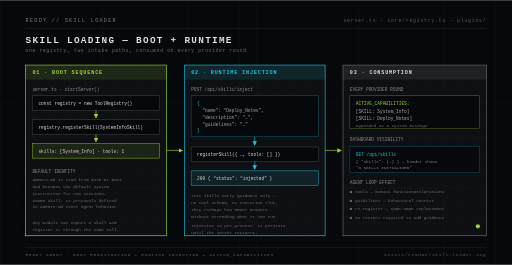
t = 0.00 s
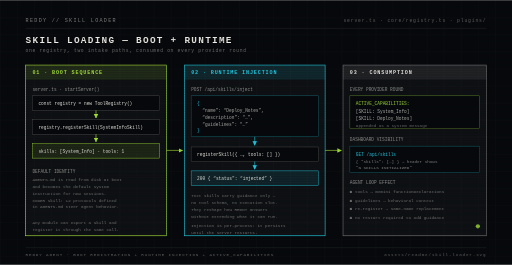
t = 0.25 s
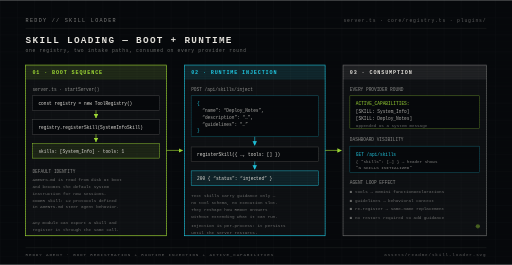
t = 0.75 s
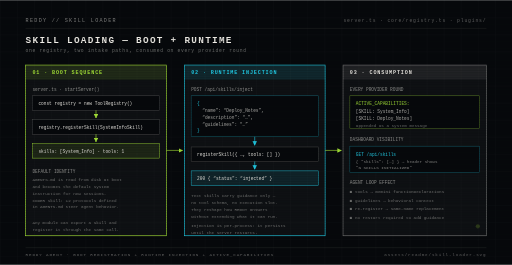
t = 1.00 s
t = 1.25 s: frame unchanged from t = 0.75 s, image omitted
t = 1.75 s: frame unchanged from t = 0.25 s, image omitted

The animated SVG that drew these frames (rendered in a browser with its animation timeline set to each time). Animation: 1 SMIL element (animate=1); one cycle of 2.00 s, repeats indefinitely.

<svg xmlns="http://www.w3.org/2000/svg" width="1200" height="620" viewBox="0 0 1200 620" font-family="ui-monospace, SFMono-Regular, Menlo, Consolas, 'Liberation Mono', monospace" role="img" aria-label="REDDY skill loader: skills load at boot from server.ts and at runtime through the inject API, then their guidelines are consumed as active capabilities on every iteration">
  <defs>
    <pattern id="grid" width="40" height="40" patternUnits="userSpaceOnUse">
      <path d="M 40 0 L 0 0 0 40" fill="none" stroke="#F4F1EB" stroke-opacity="0.05" stroke-width="1"/>
    </pattern>
    <pattern id="scan" width="4" height="4" patternUnits="userSpaceOnUse">
      <rect width="4" height="1.6" fill="#06080B" fill-opacity="0.22"/>
    </pattern>
    <marker id="sLime" viewBox="0 0 10 10" refX="9" refY="5" markerWidth="7" markerHeight="7" orient="auto-start-reverse">
      <path d="M 0 0 L 10 5 L 0 10 z" fill="#A9E838"/>
    </marker>
    <marker id="sCyan" viewBox="0 0 10 10" refX="9" refY="5" markerWidth="7" markerHeight="7" orient="auto-start-reverse">
      <path d="M 0 0 L 10 5 L 0 10 z" fill="#22D3EE"/>
    </marker>
  </defs>

  <rect width="1200" height="620" fill="#06080B"/>
  <rect width="1200" height="620" fill="url(#grid)"/>

  <text x="60" y="52" font-size="12" letter-spacing="3" fill="#F4F1EB" fill-opacity="0.55">REDDY // SKILL LOADER</text>
  <text x="1140" y="52" font-size="11" letter-spacing="2" fill="#F4F1EB" fill-opacity="0.4" text-anchor="end">server.ts &#183; core/registry.ts &#183; plugins/</text>
  <line x1="60" y1="66" x2="1140" y2="66" stroke="#F4F1EB" stroke-opacity="0.14" stroke-width="1"/>
  <text x="60" y="100" font-size="22" font-weight="700" letter-spacing="3" fill="#F4F1EB">SKILL LOADING &#8212; BOOT + RUNTIME</text>
  <text x="60" y="122" font-size="11" letter-spacing="1.5" fill="#F4F1EB" fill-opacity="0.45">one registry, two intake paths, consumed on every provider round</text>

  <!-- ============ PANEL 1: boot ============ -->
  <rect x="60" y="152" width="330" height="400" fill="#F4F1EB" fill-opacity="0.03" stroke="#A9E838" stroke-width="1.5"/>
  <rect x="60" y="152" width="330" height="34" fill="#A9E838" fill-opacity="0.12"/>
  <text x="76" y="174" font-size="12" font-weight="700" letter-spacing="2" fill="#A9E838">01 &#183; BOOT SEQUENCE</text>

  <text x="76" y="212" font-size="10.5" fill="#F4F1EB" fill-opacity="0.6">server.ts &#183; startServer()</text>
  <rect x="76" y="224" width="298" height="34" fill="#06080B" stroke="#F4F1EB" stroke-opacity="0.3"/>
  <text x="90" y="246" font-size="10.5" fill="#F4F1EB">const registry = new ToolRegistry()</text>
  <line x1="225" y1="258" x2="225" y2="276" stroke="#A9E838" stroke-width="1.5" marker-end="url(#sLime)"/>
  <rect x="76" y="280" width="298" height="34" fill="#06080B" stroke="#F4F1EB" stroke-opacity="0.3"/>
  <text x="90" y="302" font-size="10.5" fill="#F4F1EB">registry.registerSkill(SystemInfoSkill)</text>
  <line x1="225" y1="314" x2="225" y2="332" stroke="#A9E838" stroke-width="1.5" marker-end="url(#sLime)"/>
  <rect x="76" y="336" width="298" height="34" fill="#A9E838" fill-opacity="0.1" stroke="#A9E838"/>
  <text x="90" y="358" font-size="10.5" fill="#F4F1EB">skills: [System_Info] &#183; tools: 1</text>

  <text x="76" y="404" font-size="10.5" fill="#F4F1EB" fill-opacity="0.6">DEFAULT IDENTITY</text>
  <text x="76" y="424" font-size="10" fill="#F4F1EB" fill-opacity="0.45">AGENTS.md is read from disk at boot</text>
  <text x="76" y="440" font-size="10" fill="#F4F1EB" fill-opacity="0.45">and becomes the default system</text>
  <text x="76" y="456" font-size="10" fill="#F4F1EB" fill-opacity="0.45">instruction for new sessions.</text>
  <text x="76" y="472" font-size="10" fill="#F4F1EB" fill-opacity="0.45">CODER skill: 12 protocols defined</text>
  <text x="76" y="488" font-size="10" fill="#F4F1EB" fill-opacity="0.45">in AGENTS.md steer agent behavior.</text>
  <text x="76" y="524" font-size="10" fill="#F4F1EB" fill-opacity="0.45">Any module can export a Skill and</text>
  <text x="76" y="540" font-size="10" fill="#F4F1EB" fill-opacity="0.45">register it through the same call.</text>

  <line x1="390" y1="352" x2="428" y2="352" stroke="#A9E838" stroke-width="1.5" marker-end="url(#sLime)"/>

  <!-- ============ PANEL 2: runtime ============ -->
  <rect x="432" y="152" width="330" height="400" fill="#F4F1EB" fill-opacity="0.03" stroke="#22D3EE" stroke-width="1.5"/>
  <rect x="432" y="152" width="330" height="34" fill="#22D3EE" fill-opacity="0.12"/>
  <text x="448" y="174" font-size="12" font-weight="700" letter-spacing="2" fill="#22D3EE">02 &#183; RUNTIME INJECTION</text>

  <text x="448" y="212" font-size="10.5" fill="#F4F1EB" fill-opacity="0.6">POST /api/skills/inject</text>
  <rect x="448" y="224" width="298" height="96" fill="#06080B" stroke="#22D3EE" stroke-opacity="0.5"/>
  <text x="462" y="246" font-size="10.5" fill="#22D3EE">{</text>
  <text x="474" y="262" font-size="10.5" fill="#F4F1EB" fill-opacity="0.75">&#8220;name&#8221;: &#8220;Deploy_Notes&#8221;,</text>
  <text x="474" y="278" font-size="10.5" fill="#F4F1EB" fill-opacity="0.75">&#8220;description&#8221;: &#8220;&#8230;&#8221;,</text>
  <text x="474" y="294" font-size="10.5" fill="#F4F1EB" fill-opacity="0.75">&#8220;guidelines&#8221;: &#8220;&#8230;&#8221;</text>
  <text x="462" y="310" font-size="10.5" fill="#22D3EE">}</text>

  <line x1="597" y1="320" x2="597" y2="340" stroke="#22D3EE" stroke-width="1.5" marker-end="url(#sCyan)"/>
  <rect x="448" y="344" width="298" height="34" fill="#06080B" stroke="#F4F1EB" stroke-opacity="0.3"/>
  <text x="462" y="366" font-size="10.5" fill="#F4F1EB">registerSkill({ &#8230;, tools: [] })</text>
  <line x1="597" y1="378" x2="597" y2="396" stroke="#22D3EE" stroke-width="1.5" marker-end="url(#sCyan)"/>
  <rect x="448" y="400" width="298" height="34" fill="#22D3EE" fill-opacity="0.1" stroke="#22D3EE"/>
  <text x="462" y="422" font-size="10.5" fill="#F4F1EB">200 { &#8220;status&#8221;: &#8220;injected&#8221; }</text>

  <text x="448" y="462" font-size="10" fill="#F4F1EB" fill-opacity="0.45">Text skills carry guidance only &#8212;</text>
  <text x="448" y="478" font-size="10" fill="#F4F1EB" fill-opacity="0.45">no tool schema, no execution slot.</text>
  <text x="448" y="494" font-size="10" fill="#F4F1EB" fill-opacity="0.45">They reshape how REDDY answers</text>
  <text x="448" y="510" font-size="10" fill="#F4F1EB" fill-opacity="0.45">without extending what it can run.</text>
  <text x="448" y="532" font-size="10" fill="#F4F1EB" fill-opacity="0.45">Injection is per-process: it persists</text>
  <text x="448" y="548" font-size="10" fill="#F4F1EB" fill-opacity="0.45">until the server restarts.</text>

  <line x1="762" y1="352" x2="800" y2="352" stroke="#A9E838" stroke-width="1.5" marker-end="url(#sLime)"/>

  <!-- ============ PANEL 3: consumption ============ -->
  <rect x="804" y="152" width="336" height="400" fill="#F4F1EB" fill-opacity="0.03" stroke="#F4F1EB" stroke-opacity="0.45" stroke-width="1.5"/>
  <rect x="804" y="152" width="336" height="34" fill="#F4F1EB" fill-opacity="0.08"/>
  <text x="820" y="174" font-size="12" font-weight="700" letter-spacing="2" fill="#F4F1EB">03 &#183; CONSUMPTION</text>

  <text x="820" y="212" font-size="10.5" fill="#F4F1EB" fill-opacity="0.6">EVERY PROVIDER ROUND</text>
  <rect x="820" y="224" width="304" height="76" fill="#06080B" stroke="#A9E838" stroke-opacity="0.6"/>
  <text x="834" y="246" font-size="10.5" fill="#A9E838">ACTIVE_CAPABILITIES:</text>
  <text x="834" y="264" font-size="10.5" fill="#F4F1EB" fill-opacity="0.75">[SKILL: System_Info]</text>
  <text x="834" y="280" font-size="10.5" fill="#F4F1EB" fill-opacity="0.75">[SKILL: Deploy_Notes]</text>
  <text x="834" y="296" font-size="10" fill="#F4F1EB" fill-opacity="0.45">appended as a system message</text>

  <text x="820" y="330" font-size="10.5" fill="#F4F1EB" fill-opacity="0.6">DASHBOARD VISIBILITY</text>
  <rect x="820" y="342" width="304" height="62" fill="#06080B" stroke="#22D3EE" stroke-opacity="0.5"/>
  <text x="834" y="364" font-size="10.5" fill="#22D3EE">GET /api/skills</text>
  <text x="834" y="382" font-size="10" fill="#F4F1EB" fill-opacity="0.55">{ &#8220;skills&#8221;: [&#8230;] } &#8594; header shows</text>
  <text x="834" y="396" font-size="10" fill="#F4F1EB" fill-opacity="0.55">&#8220;N SKILLS INITIALIZED&#8221;</text>

  <text x="820" y="430" font-size="10.5" fill="#F4F1EB" fill-opacity="0.6">AGENT LOOP EFFECT</text>
  <text x="820" y="452" font-size="10" fill="#F4F1EB" fill-opacity="0.45">&#9632; tools &#8594; Gemini functionDeclarations</text>
  <text x="820" y="472" font-size="10" fill="#F4F1EB" fill-opacity="0.45">&#9632; guidelines &#8594; behavioral context</text>
  <text x="820" y="492" font-size="10" fill="#F4F1EB" fill-opacity="0.45">&#9632; re-register &#8594; same-name replacement</text>
  <text x="820" y="512" font-size="10" fill="#F4F1EB" fill-opacity="0.45">&#9632; no restart required to add guidance</text>

  <circle cx="1120" cy="530" r="5" fill="#A9E838">
    <animate attributeName="opacity" values="1;0.2;1" dur="2s" repeatCount="indefinite"/>
  </circle>

  <!-- footer -->
  <line x1="60" y1="580" x2="1140" y2="580" stroke="#F4F1EB" stroke-opacity="0.14" stroke-width="1"/>
  <text x="60" y="600" font-size="10" letter-spacing="2" fill="#F4F1EB" fill-opacity="0.4">REDDY AGENT &#183; BOOT REGISTRATION + RUNTIME INJECTION + ACTIVE_CAPABILITIES</text>
  <text x="1140" y="600" font-size="10" letter-spacing="2" fill="#F4F1EB" fill-opacity="0.4" text-anchor="end">assets/readme/skill-loader.svg</text>

  <rect width="1200" height="620" fill="url(#scan)"/>
</svg>
